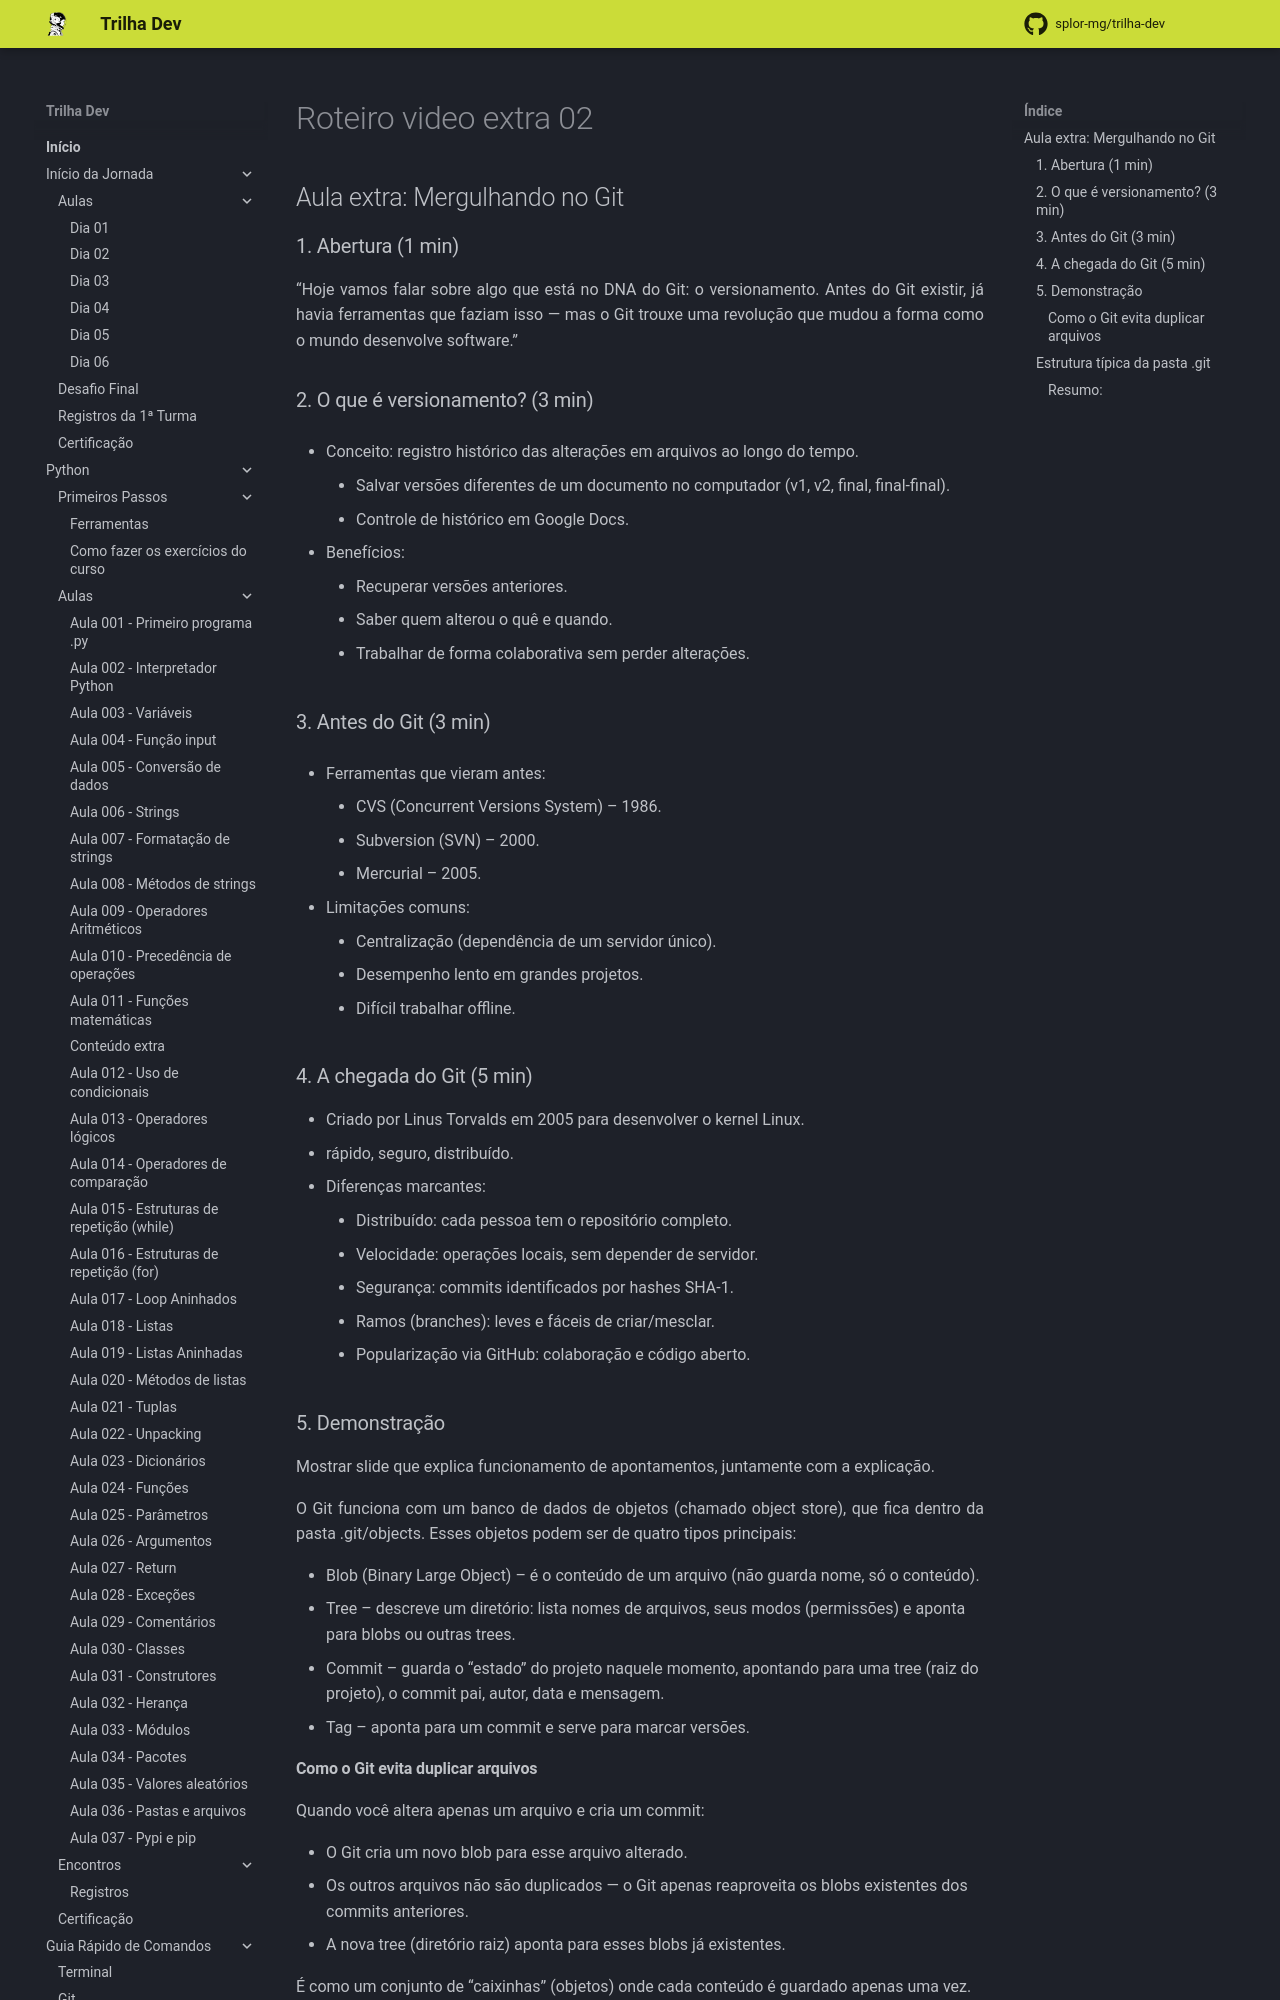

repository: splor-mg/trilha-dev · page: main/inicio_da_jornada/aulas/dia_04/roteiro_video_extra_02/index.html · generator: mkdocs

## Aula extra: Mergulhando no Git
### 1. Abertura (1 min)

“Hoje vamos falar sobre algo que está no DNA do Git: o versionamento. Antes do Git existir, já havia ferramentas que faziam isso — mas o Git trouxe uma revolução que mudou a forma como o mundo desenvolve software.”

### 2. O que é versionamento? (3 min)
- Conceito: registro histórico das alterações em arquivos ao longo do tempo.
    - Salvar versões diferentes de um documento no computador (v1, v2, final, final-final).
    - Controle de histórico em Google Docs.

- Benefícios:
    - Recuperar versões anteriores.
    - Saber quem alterou o quê e quando.
    - Trabalhar de forma colaborativa sem perder alterações.

### 3. Antes do Git (3 min)

- Ferramentas que vieram antes:
    - CVS (Concurrent Versions System) – 1986.
    - Subversion (SVN) – 2000.
    - Mercurial – 2005.

- Limitações comuns:

    - Centralização (dependência de um servidor único).
    - Desempenho lento em grandes projetos.
    - Difícil trabalhar offline.

### 4. A chegada do Git (5 min)

- Criado por Linus Torvalds em 2005 para desenvolver o kernel Linux.
- rápido, seguro, distribuído.
- Diferenças marcantes:
    - Distribuído: cada pessoa tem o repositório completo.
    - Velocidade: operações locais, sem depender de servidor.
    - Segurança: commits identificados por hashes SHA-1.
    - Ramos (branches): leves e fáceis de criar/mesclar.
    - Popularização via GitHub: colaboração e código aberto.

### 5. Demonstração 

Mostrar slide que explica funcionamento de apontamentos, juntamente com a explicação.

O Git funciona com um banco de dados de objetos (chamado object store), que fica dentro da pasta .git/objects. Esses objetos podem ser de quatro tipos principais:

- Blob (Binary Large Object) – é o conteúdo de um arquivo (não guarda nome, só o conteúdo).
- Tree – descreve um diretório: lista nomes de arquivos, seus modos (permissões) e aponta para blobs ou outras trees.
- Commit – guarda o “estado” do projeto naquele momento, apontando para uma tree (raiz do projeto), o commit pai, autor, data e mensagem.
- Tag – aponta para um commit e serve para marcar versões.
